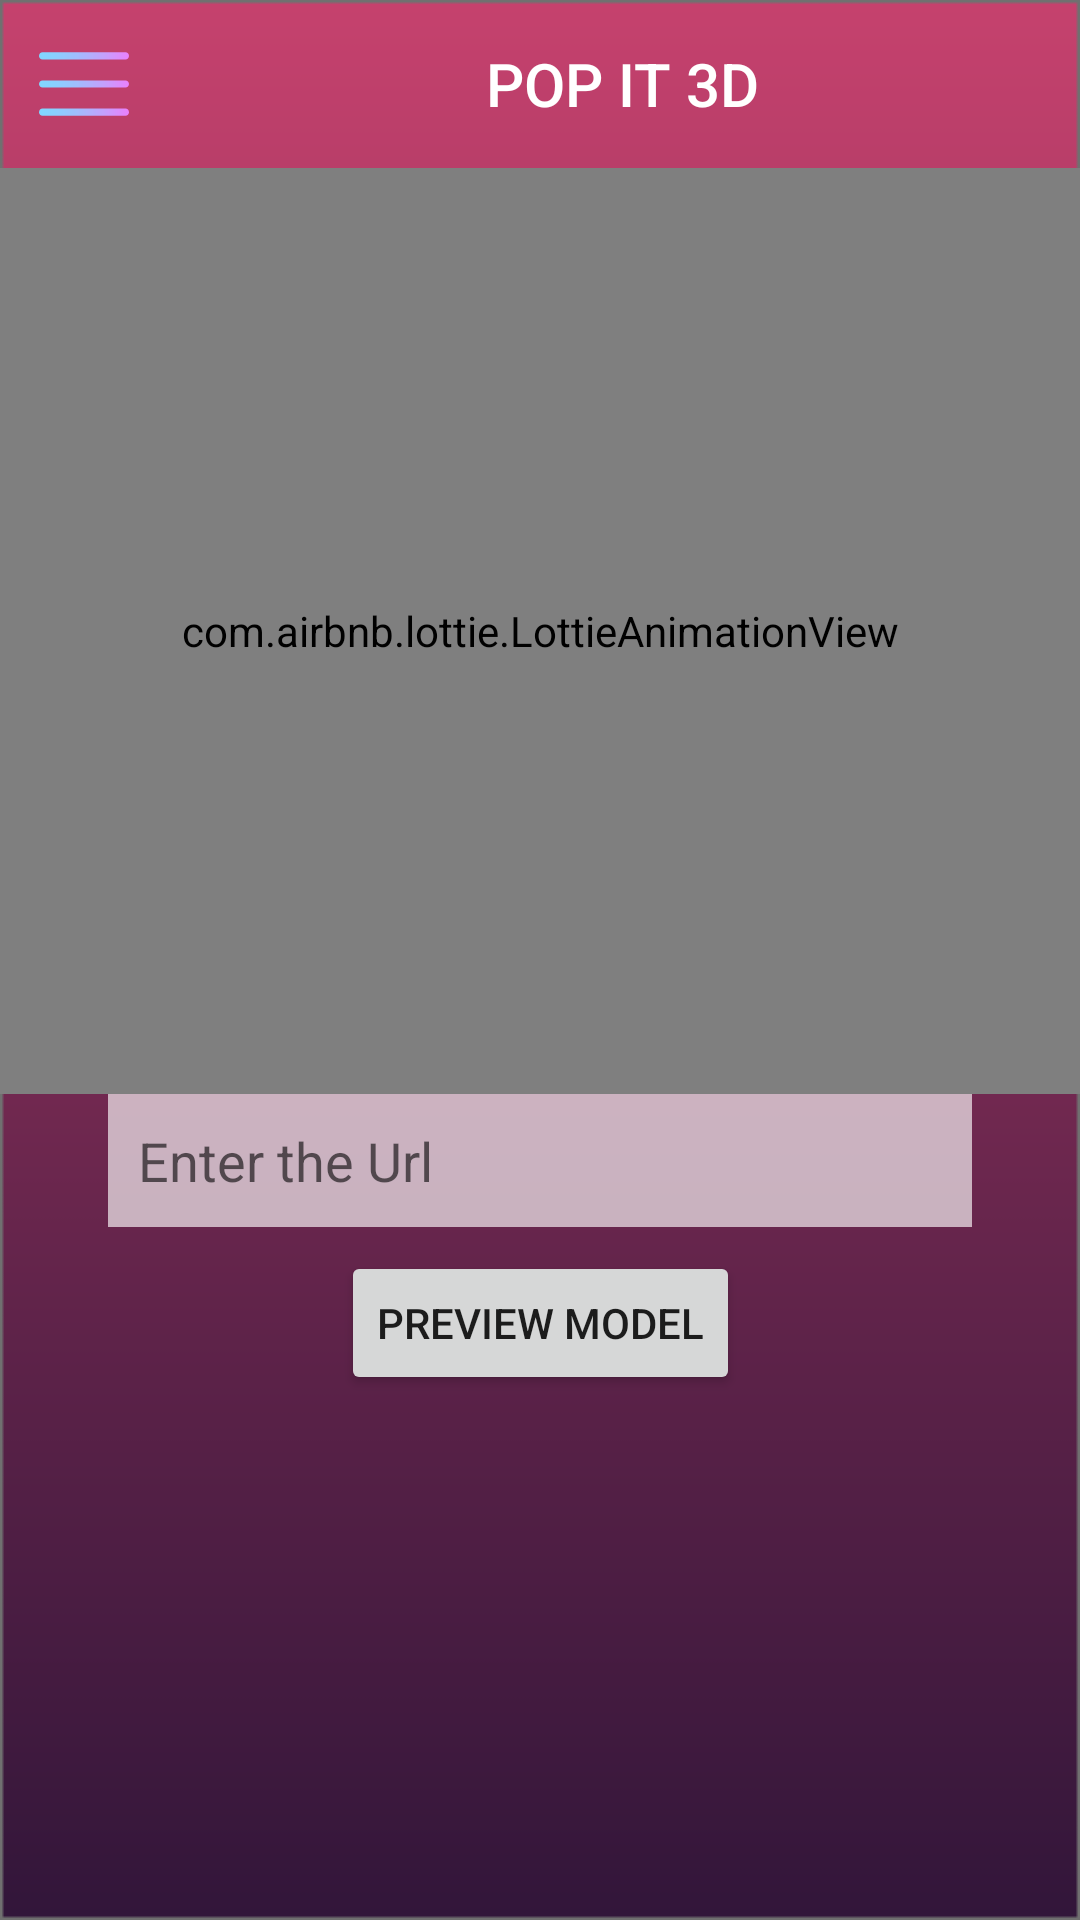

This screen was rendered from an Android layout file. Write that file and the resources it references.
<!-- AndroidManifest.xml: application theme AppTheme -->
<!-- res/layout/activity_main2.xml -->
<?xml version="1.0" encoding="utf-8"?>
<androidx.constraintlayout.widget.ConstraintLayout xmlns:android="http://schemas.android.com/apk/res/android"
    xmlns:app="http://schemas.android.com/apk/res-auto"
    xmlns:tools="http://schemas.android.com/tools"
    android:layout_width="match_parent"
    android:background="@drawable/one"
    android:layout_height="match_parent"
    tools:context="com.popit.MainActivity2">

    <androidx.appcompat.widget.Toolbar
        android:id="@+id/main_toolbar"
        android:layout_width="0dp"
        app:titleTextColor="#fff"
        android:layout_height="wrap_content"
        android:minHeight="?attr/actionBarSize"
        android:theme="?attr/actionBarTheme"
        app:layout_constraintEnd_toEndOf="parent"
        app:layout_constraintStart_toStartOf="parent"
        app:layout_constraintTop_toTopOf="parent"
        app:navigationIcon="@drawable/menu"
        app:title="                  POP IT 3D" />


    <com.airbnb.lottie.LottieAnimationView
        android:layout_width="0dp"
        android:layout_height="0dp"
        app:layout_constraintBottom_toTopOf="@+id/guideline"
        app:layout_constraintEnd_toEndOf="parent"
        app:layout_constraintStart_toStartOf="parent"
        app:layout_constraintTop_toBottomOf="@+id/main_toolbar"
        app:lottie_autoPlay="true"
        app:lottie_loop="true"
        app:lottie_rawRes="@raw/ar">
    </com.airbnb.lottie.LottieAnimationView>

    <androidx.constraintlayout.widget.Guideline
        android:id="@+id/guideline"
        android:layout_width="wrap_content"
        android:layout_height="wrap_content"
        android:orientation="horizontal"
        app:layout_constraintGuide_percent="0.57" />

    <androidx.appcompat.widget.AppCompatEditText
        android:id="@+id/model_name"
        android:layout_width="0dp"
        android:layout_height="wrap_content"
        android:ems="10"
        android:padding="10dp"
        android:background="#A4FFFFFF"
        android:hint="Enter the Url"
        app:layout_constraintEnd_toStartOf="@+id/guideline3"
        app:layout_constraintStart_toStartOf="@+id/guideline2"
        app:layout_constraintTop_toTopOf="@+id/guideline" />

    <androidx.constraintlayout.widget.Guideline
        android:id="@+id/guideline2"
        android:layout_width="wrap_content"
        android:layout_height="wrap_content"
        android:orientation="vertical"
        app:layout_constraintGuide_percent="0.10" />

    <androidx.constraintlayout.widget.Guideline
        android:id="@+id/guideline3"
        android:layout_width="wrap_content"
        android:layout_height="wrap_content"
        android:orientation="vertical"
        app:layout_constraintGuide_percent="0.90" />

    <Button
        android:id="@+id/preview_model_button"
        android:layout_width="wrap_content"
        android:layout_height="wrap_content"
        android:layout_marginTop="8dp"
        android:text="Preview Model"
        app:layout_constraintEnd_toStartOf="@+id/guideline3"
        app:layout_constraintStart_toStartOf="@+id/guideline2"
        app:layout_constraintTop_toBottomOf="@+id/model_name" />

</androidx.constraintlayout.widget.ConstraintLayout>
<!-- resources referenced by this layout -->
<resources>
  <!-- drawable menu: vector/xml drawable (drawable, 2385 chars, omitted) -->
  <!-- drawable one: png bitmap (drawable, 3402 bytes) -->
  <style name="AppTheme" parent="Theme.AppCompat.Light.NoActionBar">
          
          <item name="colorPrimary">@color/colorPrimary</item>
          <item name="colorPrimaryDark">@color/colorPrimaryDark</item>
          <item name="colorAccent">@color/colorAccent</item>
      </style>
  <!-- not gathered from this repository: default colours our renderer supplied (Android Studio template values) -->
  <color name="colorPrimary">#FF6200EE</color>
  <color name="colorPrimaryDark">#FF3700B3</color>
  <color name="colorAccent">#FF03DAC5</color>
</resources>
